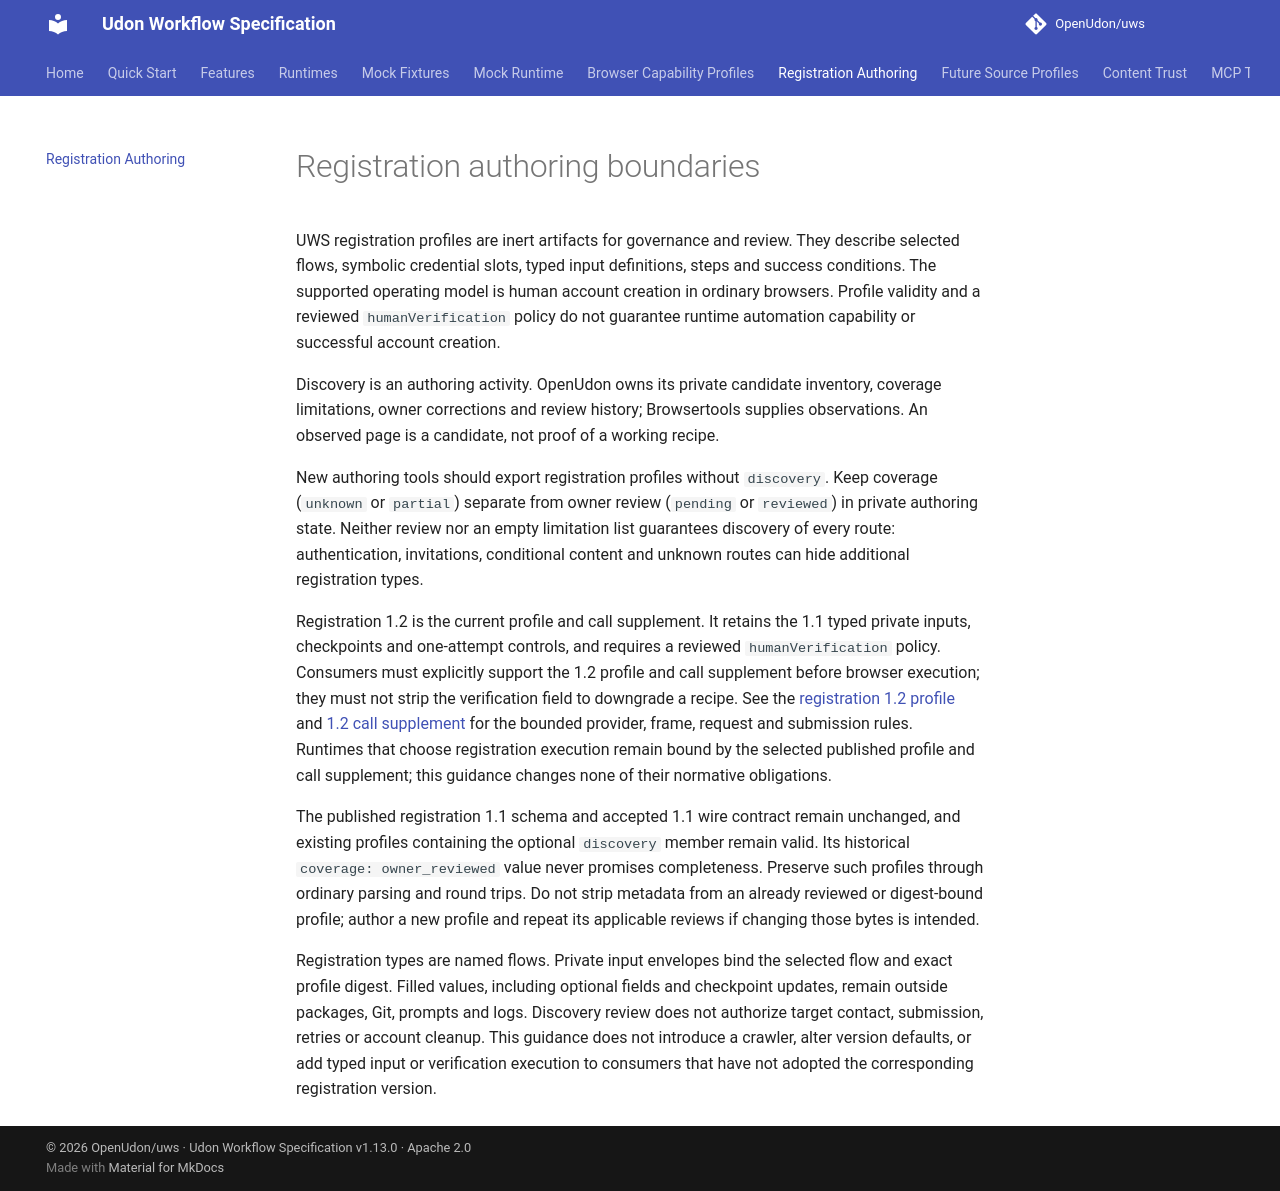

repository: OpenUdon/uws · page: registration-authoring/index.html · generator: mkdocs

# Registration authoring boundaries

UWS registration profiles are inert artifacts for governance and review. They
describe selected flows, symbolic credential slots, typed input definitions,
steps and success conditions. The supported operating model is human account
creation in ordinary browsers. Profile validity and a reviewed
`humanVerification` policy do not guarantee runtime automation capability or
successful account creation.

Discovery is an authoring activity. OpenUdon owns its private candidate
inventory, coverage limitations, owner corrections and review history;
Browsertools supplies observations. An observed page is a candidate, not proof
of a working recipe.

New authoring tools should export registration profiles without `discovery`.
Keep coverage (`unknown` or `partial`) separate from owner review (`pending` or
`reviewed`) in private authoring state. Neither review nor an empty limitation
list guarantees discovery of every route: authentication, invitations,
conditional content and unknown routes can hide additional registration types.

Registration 1.2 is the current profile and call supplement. It retains the 1.1
typed private inputs, checkpoints and one-attempt controls, and requires a
reviewed `humanVerification` policy. Consumers must explicitly support the 1.2
profile and call supplement before browser execution; they must not strip the
verification field to downgrade a recipe. See the
[registration 1.2 profile](https://github.com/OpenUdon/uws/blob/main/versions/browser-registration.1.2.md)
and [1.2 call supplement](https://github.com/OpenUdon/uws/blob/main/versions/browser-registration-call.1.2.md)
for the bounded provider, frame, request and submission rules.
Runtimes that choose registration execution remain bound by the selected
published profile and call supplement; this guidance changes none of their
normative obligations.

The published registration 1.1 schema and accepted 1.1 wire contract remain
unchanged, and existing profiles containing the optional `discovery` member
remain valid. Its historical `coverage: owner_reviewed` value never promises
completeness.
Preserve such profiles through ordinary parsing and round trips. Do not strip
metadata from an already reviewed or digest-bound profile; author a new profile
and repeat its applicable reviews if changing those bytes is intended.

Registration types are named flows. Private input envelopes bind the selected
flow and exact profile digest. Filled values, including optional fields and
checkpoint updates, remain outside packages, Git, prompts and logs. Discovery
review does not authorize target contact, submission, retries or account cleanup.
This guidance does not introduce a crawler, alter version defaults, or add typed
input or verification execution to consumers that have not adopted the
corresponding registration version.
